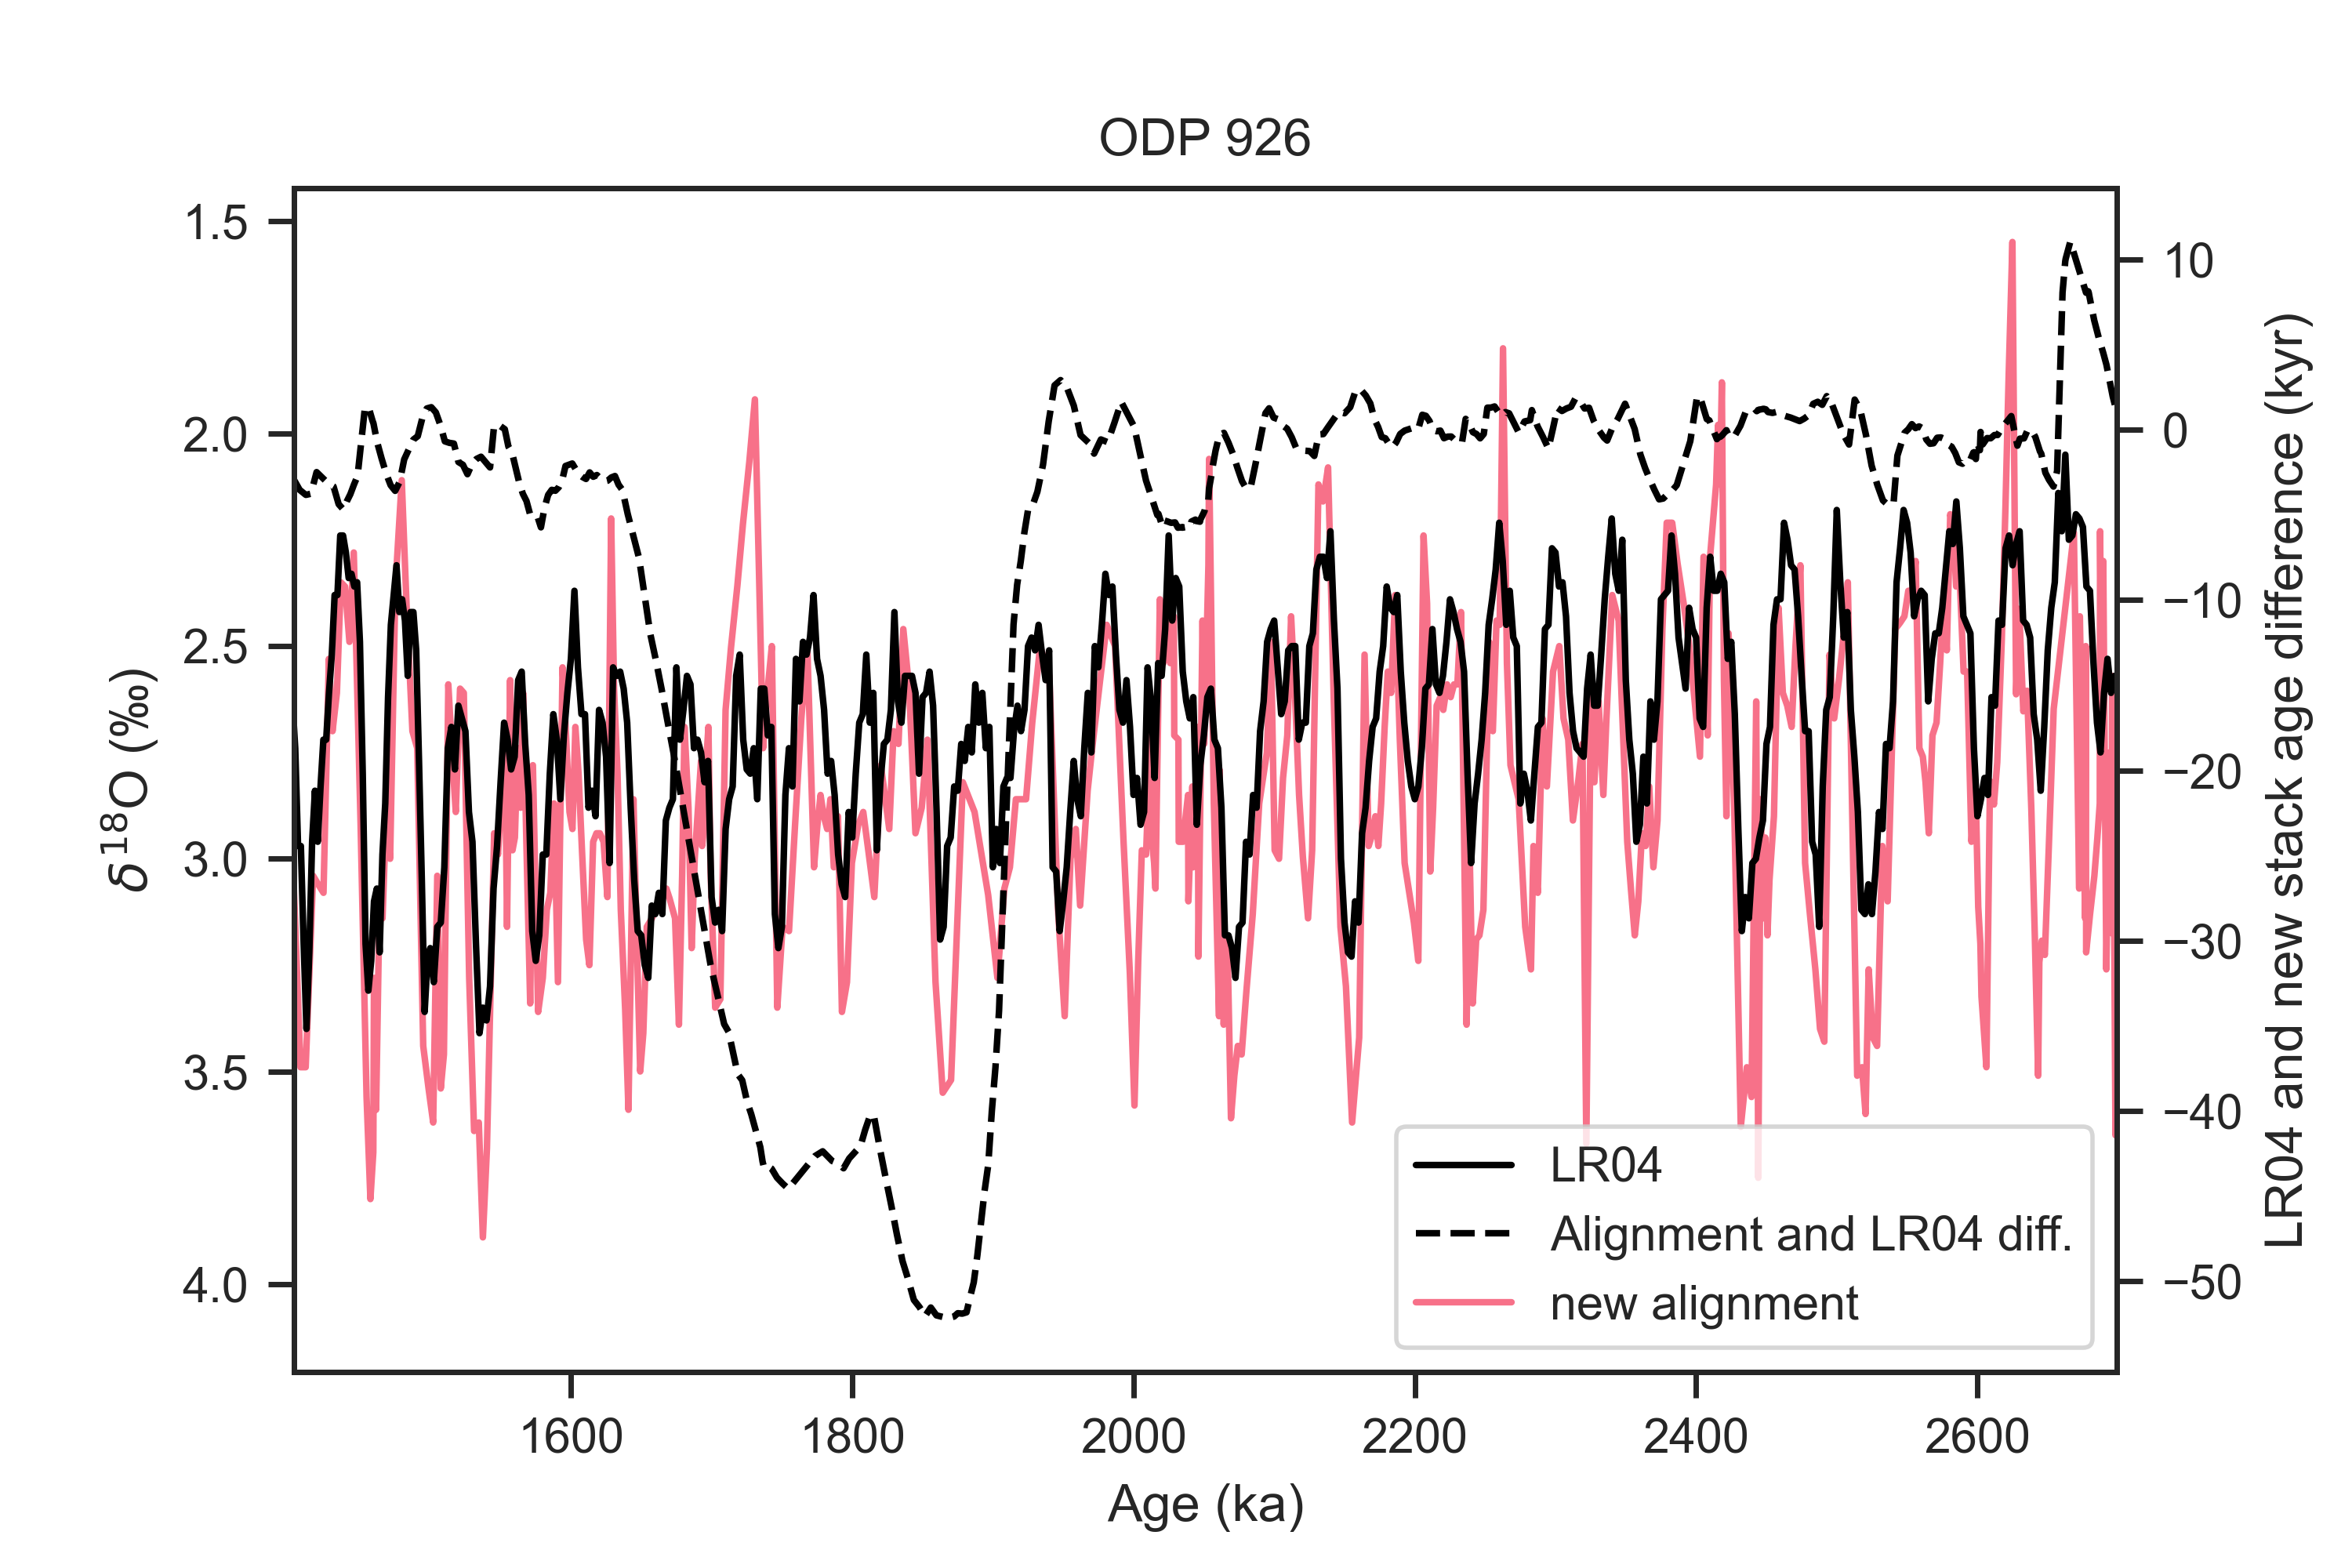

Write the Python code that produced this figure.
#!/usr/bin/env python3
# -*- coding: utf-8 -*-
"""
Created on Tue Sep  6 14:46:43 2022

@author: zhou
"""

import pandas as pd
import sys
sys.path.append("../../../../LR04/python")
import LR04_fetching_func
import matplotlib.pyplot as plt
import seaborn as sns

from scipy import interpolate

def age_model_interp(dated_depths, dated_ages, all_depths):
    f = interpolate.interp1d(dated_depths, dated_ages, fill_value='extrapolate')
    all_ages = f(all_depths)
    return all_ages

sns.set(font='Arial',palette='husl',style='ticks',context='paper')

ODP926_aligned_file_path = '../ages/ODP926.txt'
ODP926_aligned = pd.read_table(ODP926_aligned_file_path, delimiter=' ',)
ODP926_aligned.set_index('depth(m)',inplace=True)

ODP926_original_file_path = '../../../../Stacking/Stack/NewRecords/ODP926.txt'
ODP926_original = pd.read_table(ODP926_original_file_path, delimiter='\t',
                                names=['Depth (mcd)', 'Age (ka)', 'd18O'])

LR04 = LR04_fetching_func.fetch_d18O()

#%% calculate diff
ODP926_age_diff = ODP926_aligned['median(kyr)'] - ODP926_original.set_index('Depth (mcd)')['Age (ka)']
ODP926_age_diff.dropna(inplace=True)

#%% interp from depth to age
ODP926_age_diff_LR04_age = age_model_interp(ODP926_original['Depth (mcd)'],
                 ODP926_original['Age (ka)'],
                 ODP926_age_diff.index)

#%% interp original d18O to newly aligned depth
ODP926_aligned_d18O = age_model_interp(ODP926_original['Depth (mcd)'], ODP926_original['d18O'], ODP926_aligned.index)

#%% plot
fig, axes = plt.subplots(1,1, sharex=False)

ln3 = axes.plot(ODP926_aligned['median(kyr)'], ODP926_aligned_d18O, label='new alignment')
ln1 = axes.plot(LR04.index/1000, LR04-1, color='k', label='LR04')
axes.set_xlim((ODP926_age_diff_LR04_age.min(),ODP926_age_diff_LR04_age.max()))
axes.invert_yaxis()

ax_twin = axes.twinx()
ln2 = ax_twin.plot(ODP926_age_diff_LR04_age,ODP926_age_diff,'--',color='k',
                   label='Alignment and LR04 diff.')

# legend
lns = ln1+ln2+ln3
labs = [l.get_label() for l in lns]
axes.legend(lns, labs, loc=4)

axes.set_ylabel(u'${\delta}^{18}$O (‰)')
ax_twin.set_ylabel('LR04 and new stack age difference (kyr)')
axes.set_xlabel('Age (ka)')
axes.set_title('ODP 926')

fig.set_size_inches(6,4)

plt.savefig('ODP926_LR04_new_stack_age_diff_on_age.png', dpi=500)